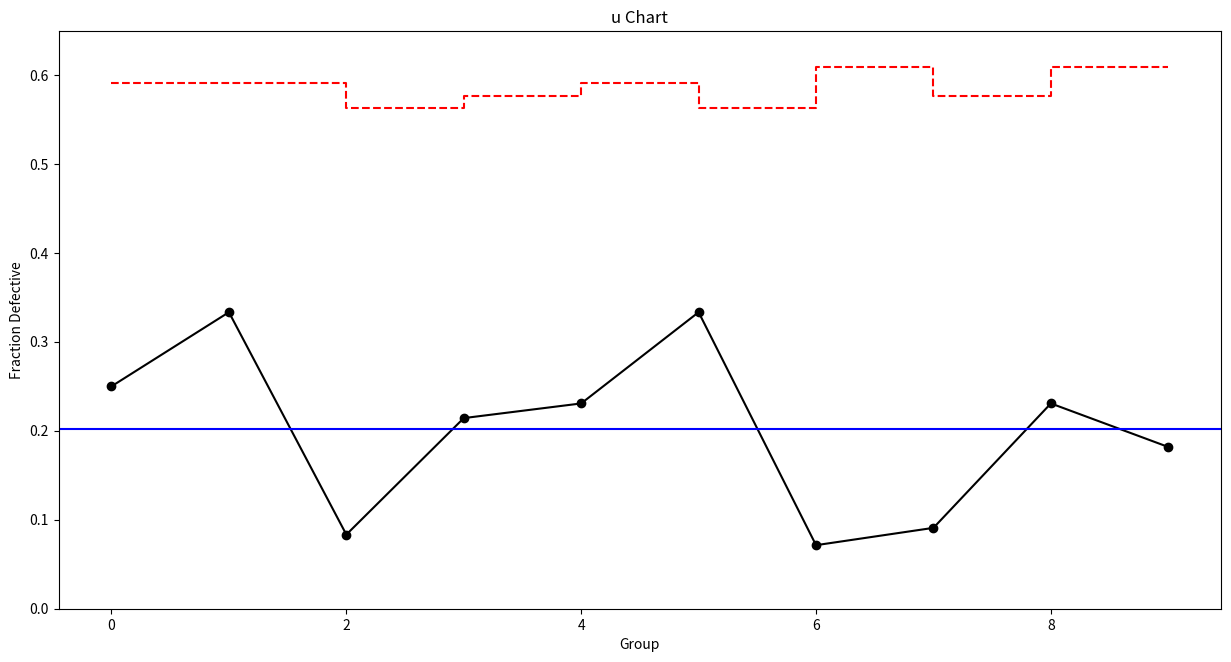

Here is the Python script that generated this plot:

# Import required libraries
import numpy as np
import pandas as pd
import matplotlib.pyplot as plt
import statistics


np.random.seed(42)


u = {'defects':np.random.randint(1,5,10).tolist(),
    'group_size':np.random.randint(10,15,10).tolist()}


u = pd.DataFrame(u)


u['u'] = u['defects']/u['group_size']


plt.figure(figsize=(15,7.5))
plt.plot(u['u'], linestyle='-', marker='o', color='black')
plt.step(x=range(0, len(u['u'])), y=u['u'].mean()+3*np.sqrt(u['u'].mean()/u['group_size']), color='red', linestyle='dashed')
plt.step(x=range(0, len(u['u'])), y=u['u'].mean()-3*np.sqrt(u['u'].mean()/u['group_size']), color='red', linestyle='dashed')
plt.axhline(statistics.mean(u['u']), color='blue')
plt.ylim(bottom=0)
plt.title('u Chart')
plt.xlabel('Group')
plt.ylabel('Fraction Defective')


i = 0
control = True
for group in u['u']:
    if group > u['u'].mean()+3*np.sqrt(u['u'].mean()/u['group_size'][i]) or group < u['u'].mean()-3*np.sqrt(u['u'].mean()/u['group_size'][i]):
        print('Group', i, 'out of fraction defective cotrol limits!')
        control = False
    i += 1
if control == True:
    print('All points within control limits.')
